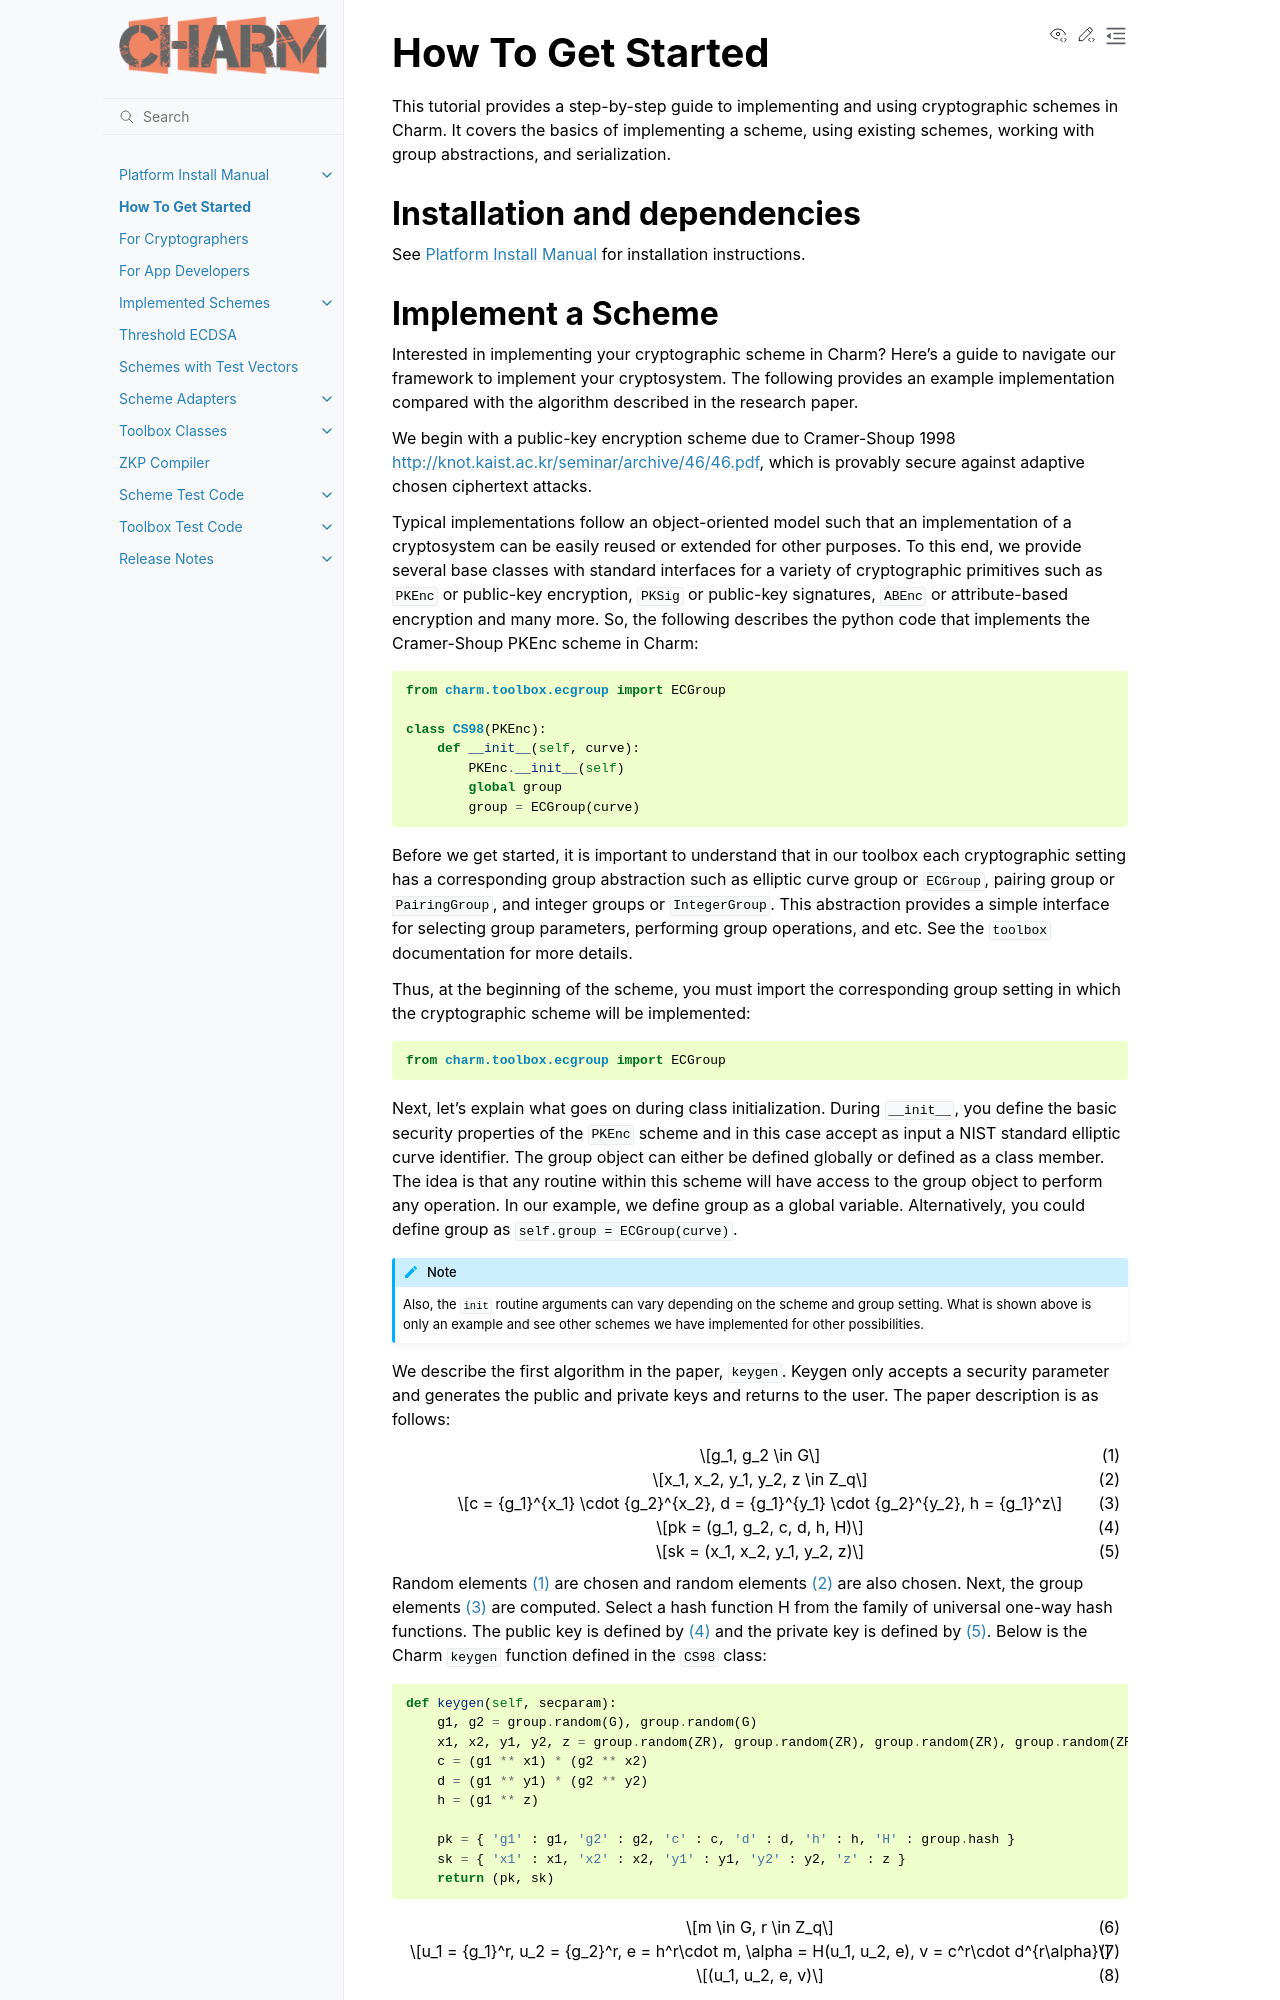

repository: JHUISI/charm · page: tutorial.html · generator: sphinx

.. _tutorial:

How To Get Started
==================

.. sectionauthor:: J. Ayo Akinyele

This tutorial provides a step-by-step guide to implementing and using cryptographic
schemes in Charm. It covers the basics of implementing a scheme, using existing
schemes, working with group abstractions, and serialization.

Installation and dependencies
^^^^^^^^^^^^^^^^^^^^^^^^^^^^^^
See :ref:`platform-install-manual` for installation instructions.
